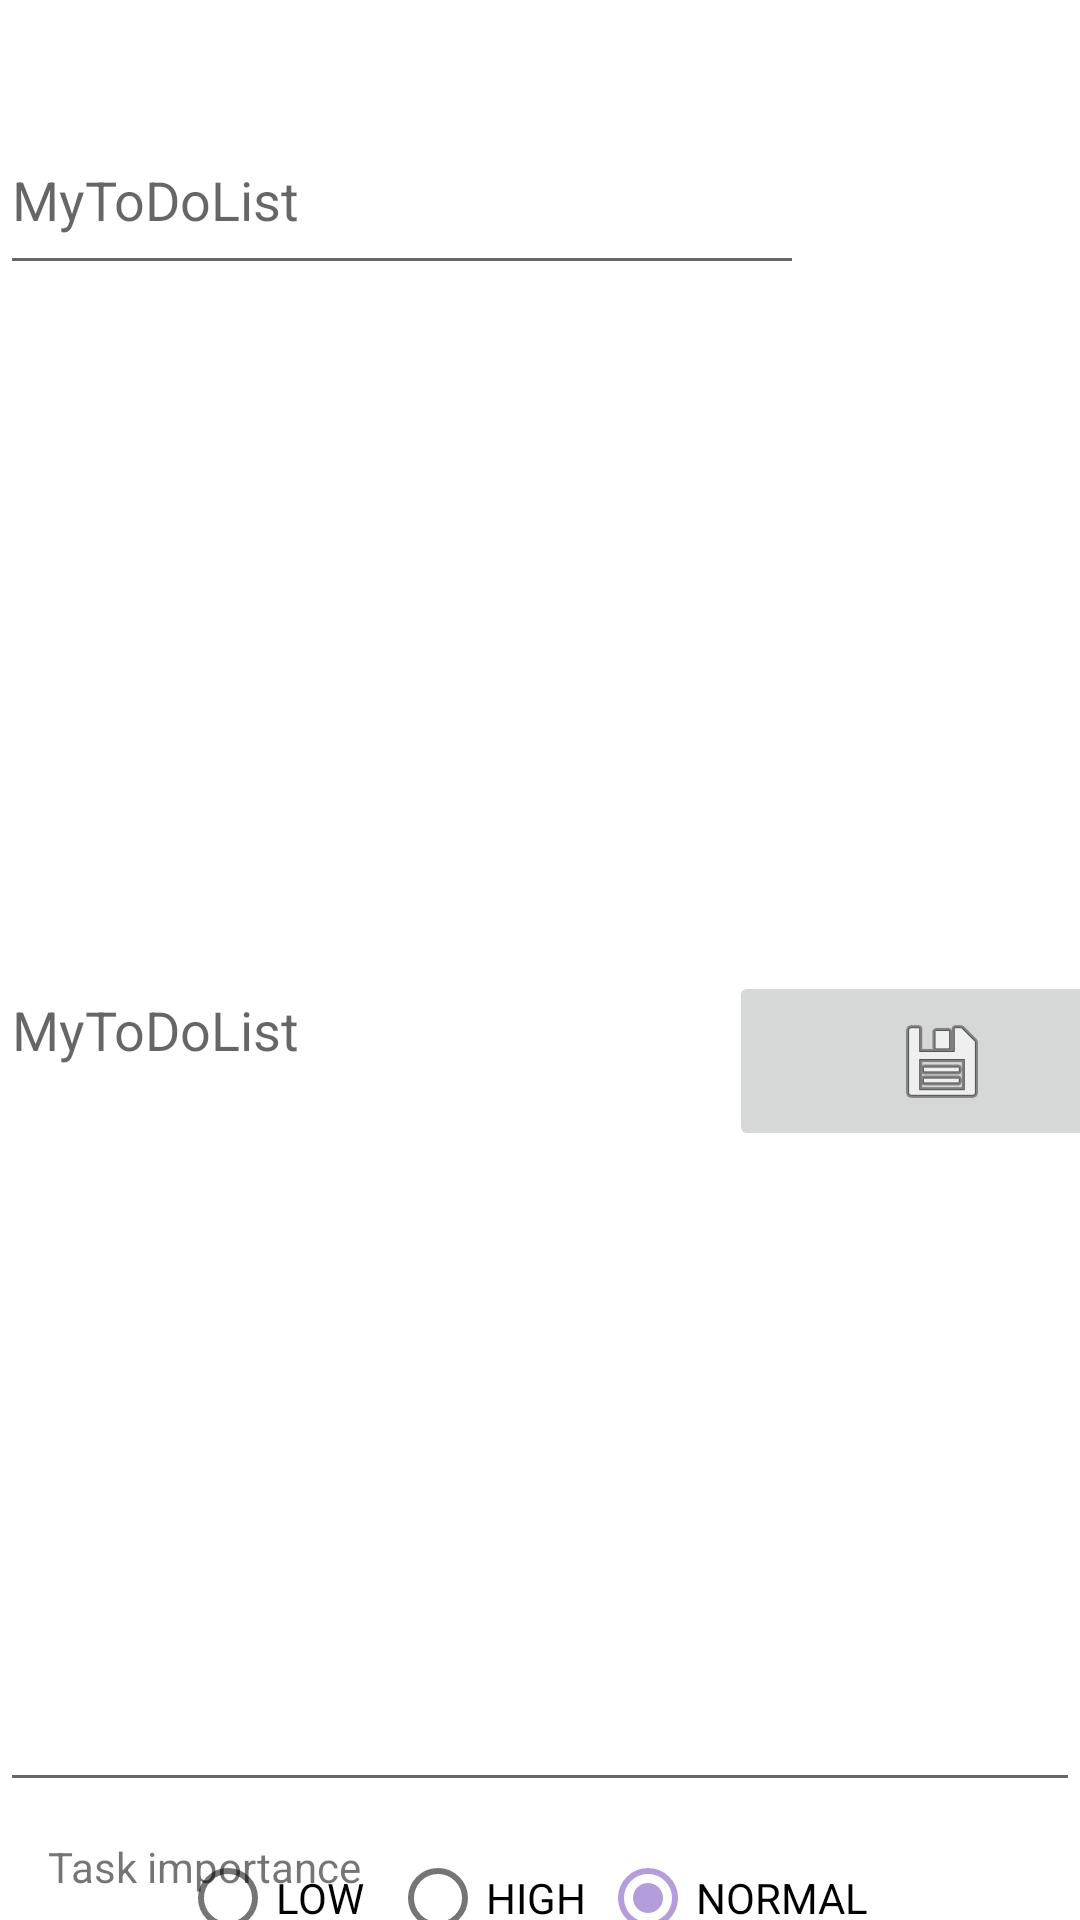

Reconstruct the res/layout file that produces this screen, plus the resources it refers to.
<!-- AndroidManifest.xml: application theme Theme.MyToDoList -->
<!-- res/layout/fragment_add_task.xml -->
<?xml version="1.0" encoding="utf-8"?>
<androidx.constraintlayout.widget.ConstraintLayout xmlns:android="http://schemas.android.com/apk/res/android"
    xmlns:app="http://schemas.android.com/apk/res-auto"
    xmlns:tools="http://schemas.android.com/tools"
    android:id="@+id/addTaskLayout"
    android:layout_width="match_parent"
    android:layout_height="match_parent"
    tools:context=".AddTaskFragment">

    <TextView
        android:id="@+id/label"
        android:layout_width="match_parent"
        android:layout_height="wrap_content"
        android:layout_marginTop="16dp"
        app:layout_constraintStart_toStartOf="parent"
        app:layout_constraintTop_toTopOf="parent" />

    <EditText
        android:id="@+id/titleInput"
        android:layout_width="268dp"
        android:layout_height="60dp"
        android:hint="@string/app_name"
        app:layout_constraintStart_toStartOf="parent"
        app:layout_constraintTop_toBottomOf="@+id/label" />

    <EditText
        android:id="@+id/descriptionInput"
        android:layout_width="match_parent"
        android:layout_height="518dp"
        android:layout_marginTop="4dp"
        android:hint="@string/app_name"
        app:layout_constraintBottom_toTopOf="@+id/importanceGroup"
        app:layout_constraintStart_toStartOf="parent"
        app:layout_constraintTop_toBottomOf="@+id/titleInput"
        app:layout_constraintVertical_bias="0.031" />

    <RadioGroup
        android:id="@+id/importanceGroup"
        android:layout_width="240dp"
        android:layout_height="wrap_content"
        android:layout_marginTop="8dp"
        android:checkedButton="@id/normal_radioButton"
        android:orientation="horizontal"
        app:layout_constraintBottom_toBottomOf="parent"
        app:layout_constraintEnd_toEndOf="parent"
        app:layout_constraintHorizontal_bias="0.5"
        app:layout_constraintStart_toStartOf="parent"
        app:layout_constraintTop_toBottomOf="@+id/descriptionInput"
        app:layout_constraintVertical_bias="0.238">

        <RadioButton
            android:id="@+id/low_radioButton"
            android:layout_width="70dp"
            android:text="@string/low"
            android:layout_height="wrap_content"
            tools:ignore="TouchTargetSizeCheck" />

        <RadioButton
            android:id="@+id/high_radioButton"
            android:layout_width="70dp"
            android:text="@string/high"
            android:layout_height="wrap_content"
            tools:ignore="TouchTargetSizeCheck" />

        <RadioButton
            android:id="@+id/normal_radioButton"
            android:layout_width="90dp"
            android:text="NORMAL"
            android:layout_height="wrap_content"
            tools:ignore="TouchTargetSizeCheck" />
    </RadioGroup>

    <TextView
        android:id="@+id/importanceLabel"
        android:layout_width="160dp"
        android:layout_height="wrap_content"
        android:layout_marginStart="16dp"
        android:layout_marginTop="12dp"
        android:text="Task importance"
        app:layout_constraintBottom_toTopOf="@+id/importanceGroup"
        app:layout_constraintStart_toStartOf="parent"
        app:layout_constraintTop_toBottomOf="@+id/descriptionInput"
        app:layout_constraintVertical_bias="0.0" />

    <ImageButton
        android:id="@+id/saveButton"
        android:layout_width="142dp"
        android:layout_height="60dp"
        android:src="@android:drawable/ic_menu_save"
        android:contentDescription="@string/app_name"
        app:layout_constraintBottom_toBottomOf="@+id/titleInput"
        app:layout_constraintEnd_toEndOf="parent"
        app:layout_constraintStart_toEndOf="@+id/titleInput"
        app:layout_constraintTop_toTopOf="@+id/importanceLabel" />

</androidx.constraintlayout.widget.ConstraintLayout>
<!-- resources referenced by this layout -->
<resources>
  <string name="app_name">MyToDoList</string>
  <string name="high">HIGH</string>
  <string name="low">LOW</string>
  <style name="Theme.MyToDoList" parent="Theme.MaterialComponents.DayNight.DarkActionBar">
          
          <item name="colorPrimary">@color/purple_500</item>
          <item name="colorPrimaryVariant">@color/purple_700</item>
          <item name="colorOnPrimary">@color/white</item>
          
          <item name="colorSecondary">@color/teal_200</item>
          <item name="colorSecondaryVariant">@color/teal_700</item>
          <item name="colorOnSecondary">@color/black</item>
          
          <item name="android:statusBarColor" tools:targetApi="l">?attr/colorPrimaryVariant</item>
          
      </style>
  <color name="purple_500">#673AB7</color>
  <color name="purple_700">#512DA8</color>
  <color name="teal_200">#B39DDB</color>
  <color name="teal_700">#F57C00</color>
  <!-- not gathered from this repository: default colours our renderer supplied (Android Studio template values) -->
  <color name="black">#FF000000</color>
  <color name="white">#FFFFFFFF</color>
</resources>
